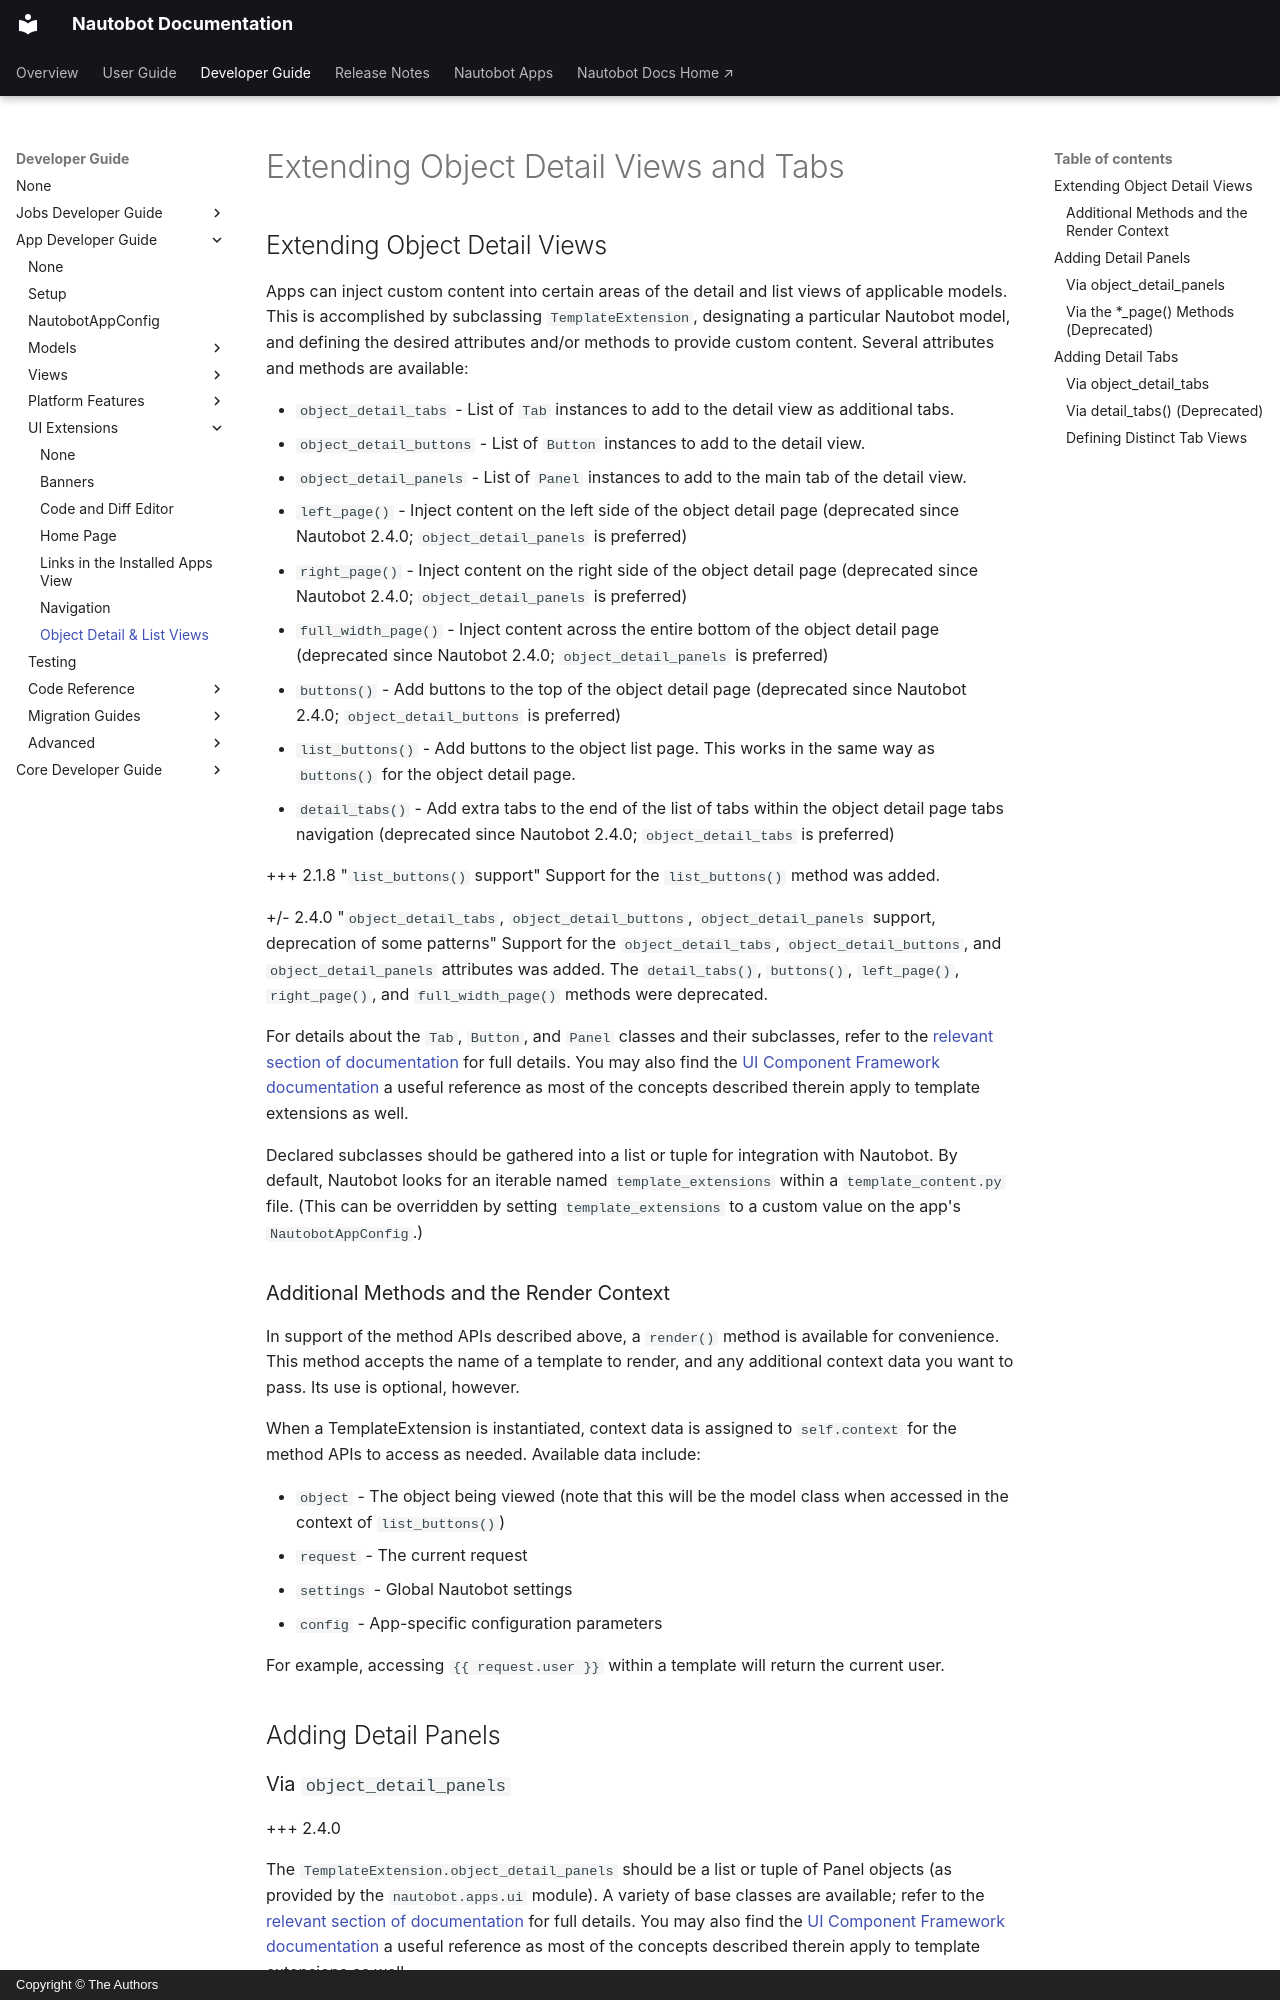

repository: nautobot/nautobot · page: development/apps/api/ui-extensions/object-views.html · generator: mkdocs · copyright: Copyright © The Authors

# Extending Object Detail Views and Tabs

## Extending Object Detail Views

Apps can inject custom content into certain areas of the detail and list views of applicable models. This is accomplished by subclassing `TemplateExtension`, designating a particular Nautobot model, and defining the desired attributes and/or methods to provide custom content. Several attributes and methods are available:

* `object_detail_tabs` - List of `Tab` instances to add to the detail view as additional tabs.
* `object_detail_buttons` - List of `Button` instances to add to the detail view.
* `object_detail_panels` - List of `Panel` instances to add to the main tab of the detail view.
* `left_page()` - Inject content on the left side of the object detail page (deprecated since Nautobot 2.4.0; `object_detail_panels` is preferred)
* `right_page()` - Inject content on the right side of the object detail page (deprecated since Nautobot 2.4.0; `object_detail_panels` is preferred)
* `full_width_page()` - Inject content across the entire bottom of the object detail page (deprecated since Nautobot 2.4.0; `object_detail_panels` is preferred)
* `buttons()` - Add buttons to the top of the object detail page (deprecated since Nautobot 2.4.0; `object_detail_buttons` is preferred)
* `list_buttons()` - Add buttons to the object list page. This works in the same way as `buttons()` for the object detail page.
* `detail_tabs()` - Add extra tabs to the end of the list of tabs within the object detail page tabs navigation (deprecated since Nautobot 2.4.0; `object_detail_tabs` is preferred)

+++ 2.1.8 "`list_buttons()` support"
    Support for the `list_buttons()` method was added.

+/- 2.4.0 "`object_detail_tabs`, `object_detail_buttons`, `object_detail_panels` support, deprecation of some patterns"
    Support for the `object_detail_tabs`, `object_detail_buttons`, and `object_detail_panels` attributes was added. The `detail_tabs()`, `buttons()`, `left_page()`, `right_page()`, and `full_width_page()` methods were deprecated.

For details about the `Tab`, `Button`, and `Panel` classes and their subclasses, refer to the [relevant section of documentation](../../../../code-reference/nautobot/apps/ui.md) for full details. You may also find the [UI Component Framework documentation](../../../core/ui-component-framework.md) a useful reference as most of the concepts described therein apply to template extensions as well.

Declared subclasses should be gathered into a list or tuple for integration with Nautobot. By default, Nautobot looks for an iterable named `template_extensions` within a `template_content.py` file. (This can be overridden by setting `template_extensions` to a custom value on the app's `NautobotAppConfig`.)
